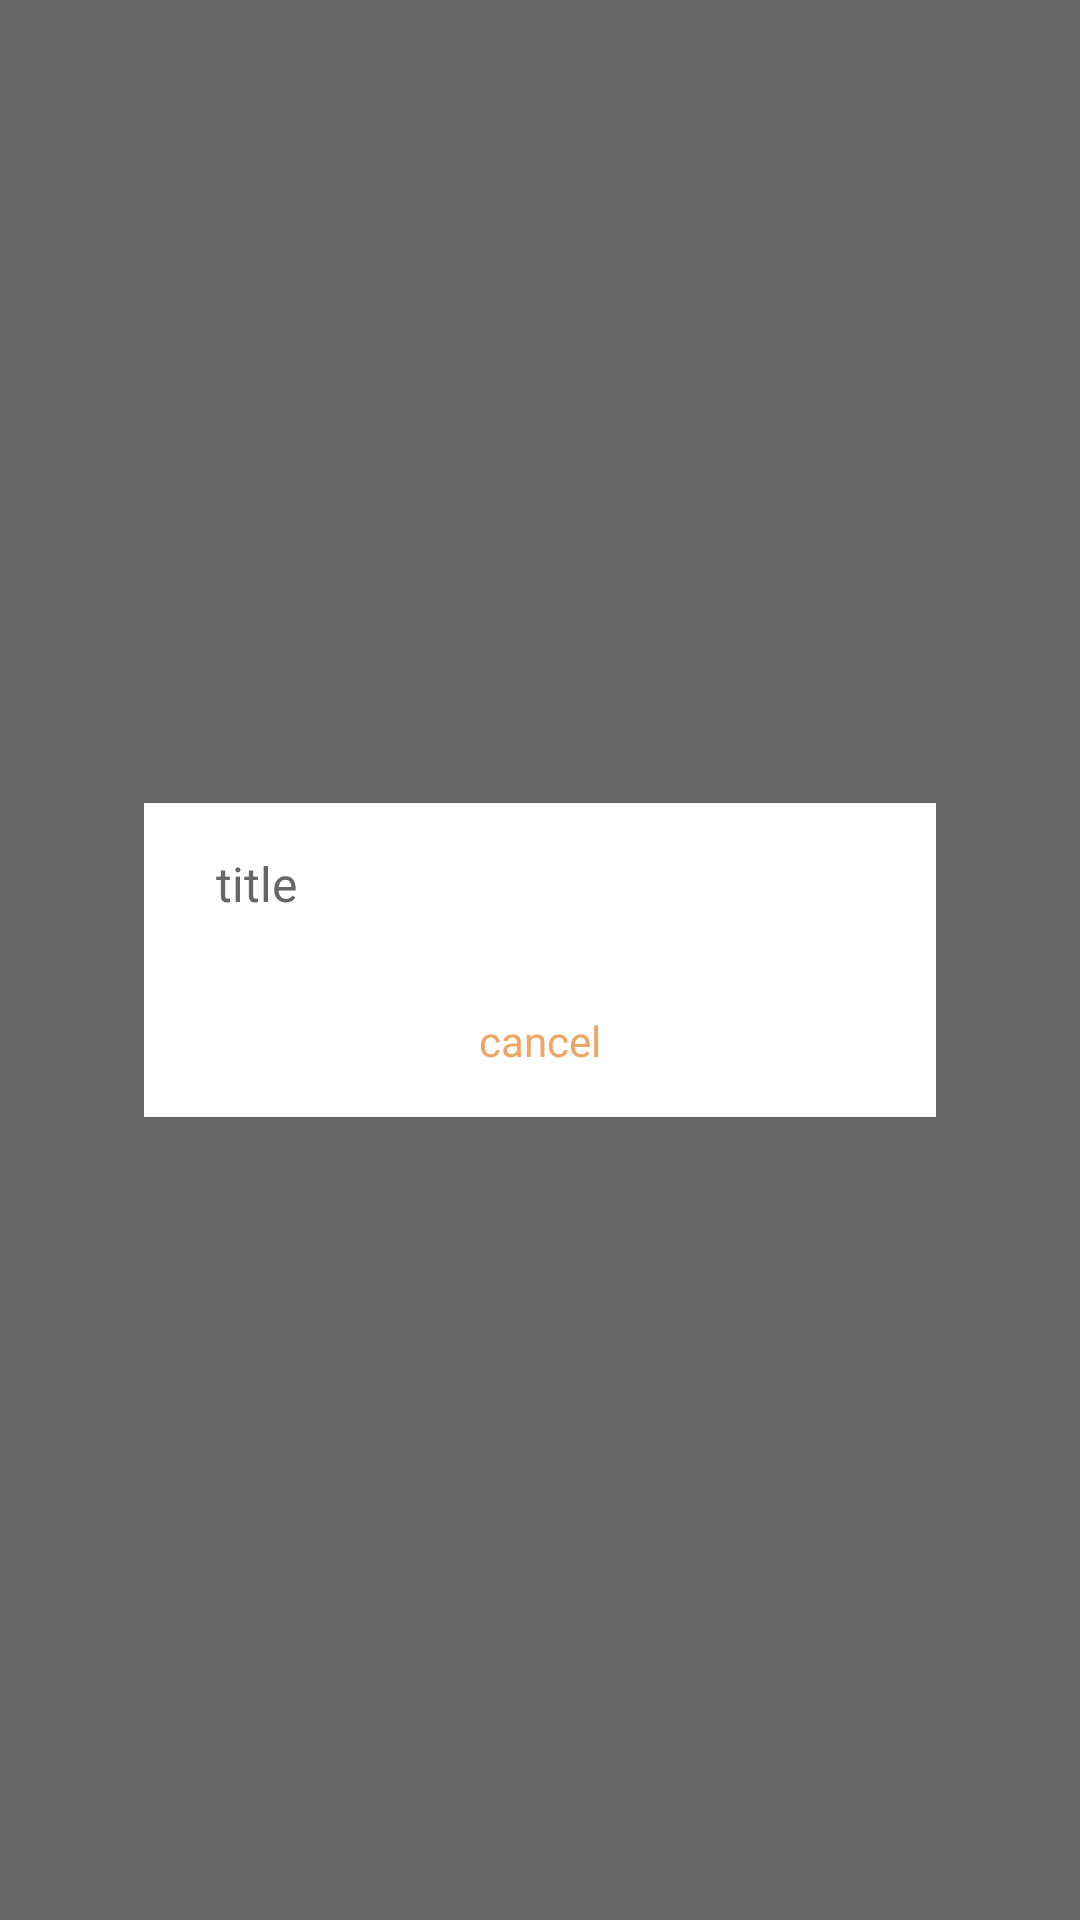

Write the Android layout XML for this screen, with the resource values it uses.
<!-- AndroidManifest.xml: fallback theme Theme.MaterialComponents.DayNight.NoActionBar -->
<!-- res/layout/dialog_choice_layout.xml -->
<?xml version="1.0" encoding="utf-8"?>
<FrameLayout xmlns:android="http://schemas.android.com/apk/res/android"
    android:layout_width="match_parent"
    android:layout_height="match_parent"
    android:background="#99000000">

    
    <LinearLayout
        android:id="@+id/choiceDialogContainer"
        android:layout_width="match_parent"
        android:layout_height="wrap_content"
        android:layout_gravity="center"
        android:layout_margin="48dp"
        android:background="#ffffffff"
        android:orientation="vertical">

        <TextView
            android:id="@+id/choiceDialogTitle"
            android:layout_width="match_parent"
            android:layout_height="wrap_content"
            android:paddingHorizontal="24dp"
            android:paddingVertical="16dp"
            android:text="title"
            android:textColor="#ff666666"
            android:textSize="16sp" />

        <ListView
            android:id="@+id/choiceDialogList"
            android:layout_width="match_parent"
            android:layout_height="0dp"
            android:layout_weight="1"
            android:overScrollMode="never"
            android:scrollbars="none" />

        <TextView
            android:id="@+id/choiceDialogCancel"
            android:layout_width="match_parent"
            android:layout_height="wrap_content"
            android:clickable="true"
            android:focusable="true"
            android:gravity="center_horizontal"
            android:paddingHorizontal="24dp"
            android:paddingVertical="16dp"
            android:text="cancel"
            android:textAlignment="center"
            android:textColor="#FFEDA664"
            android:textSize="14sp" />

    </LinearLayout>
</FrameLayout>
<!-- resources referenced by this layout -->
<resources>

</resources>
